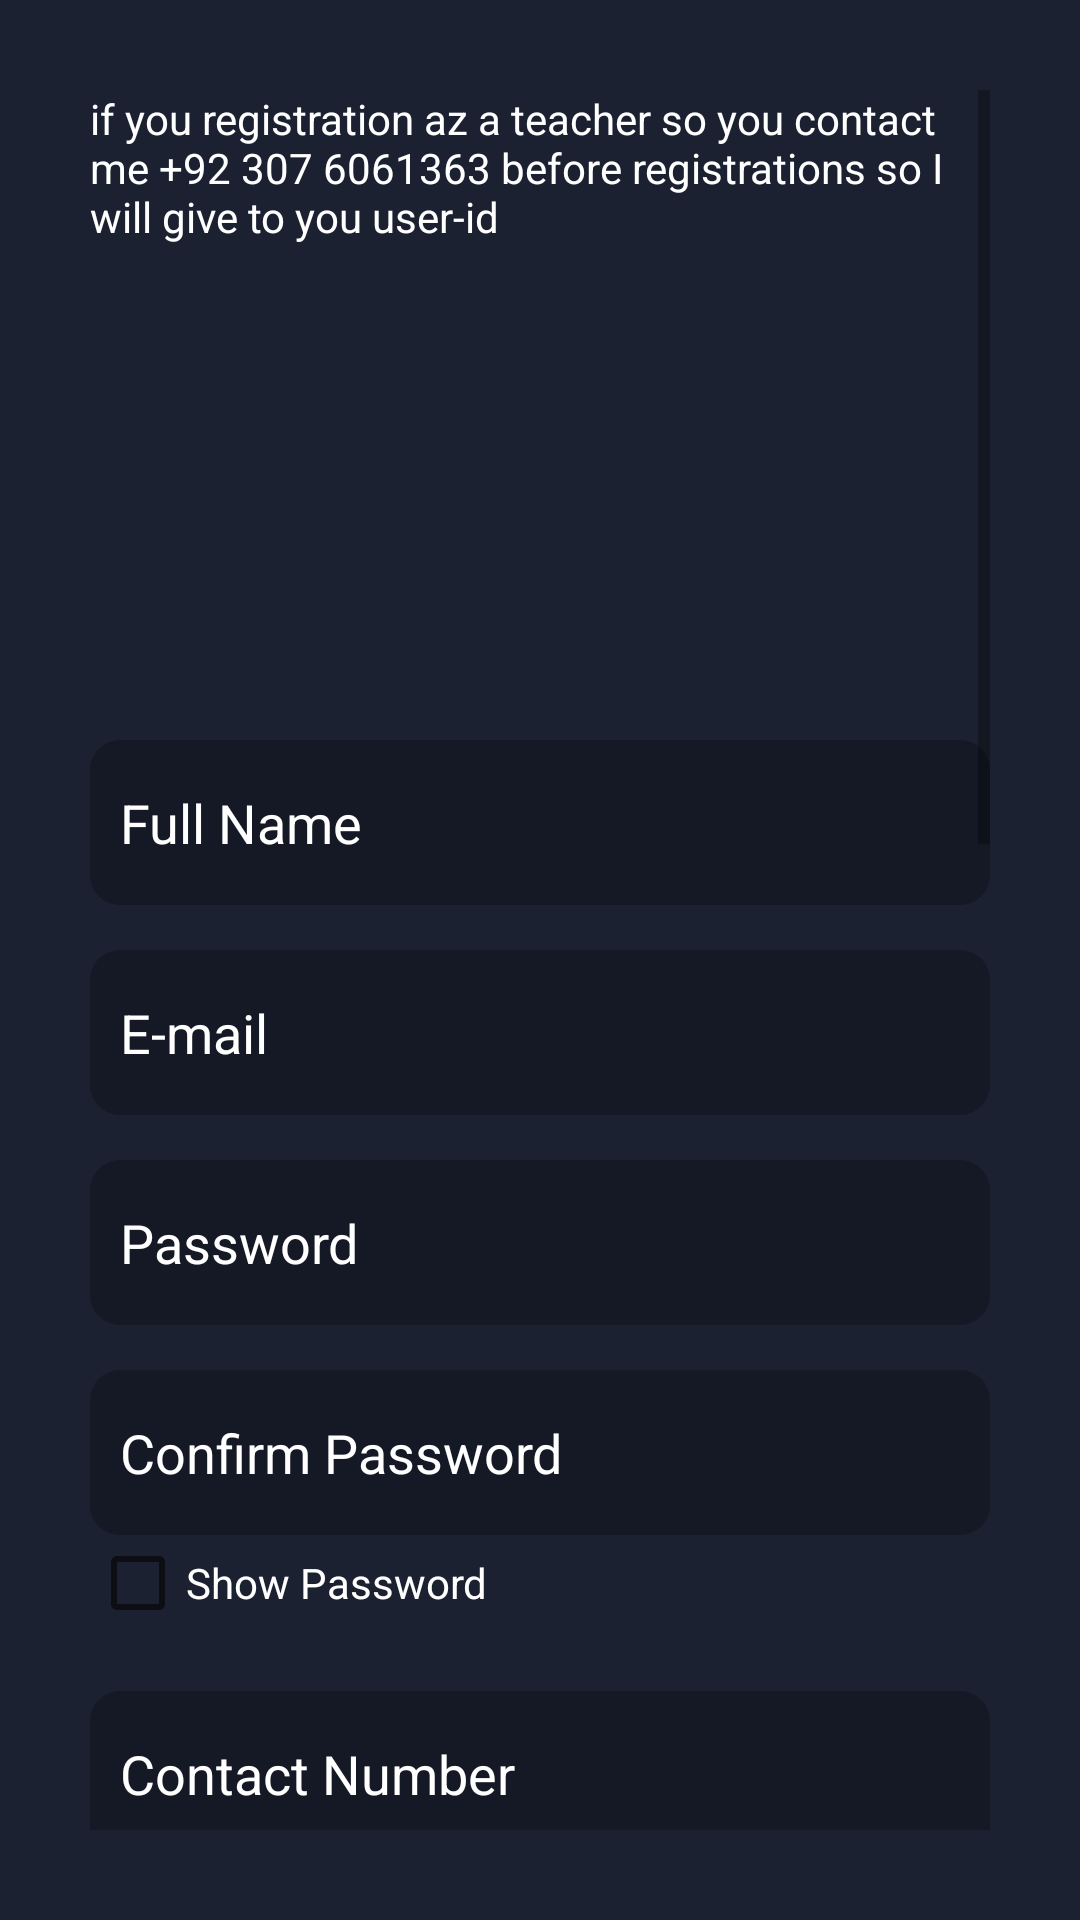

Android layout source for this screen:
<!-- AndroidManifest.xml: application theme Theme.TutorTime -->
<!-- res/layout/activity_teacher_registrations.xml -->
<?xml version="1.0" encoding="utf-8"?>
<RelativeLayout
    xmlns:android="http://schemas.android.com/apk/res/android"
    xmlns:app="http://schemas.android.com/apk/res-auto"
    xmlns:tools="http://schemas.android.com/tools"
    android:layout_width="match_parent"
    android:layout_height="match_parent"
    android:background="@color/background"
    tools:context=".TeacherRegistrations">

    <LinearLayout
        android:layout_width="match_parent"
        android:layout_height="match_parent"
        android:layout_alignParentStart="true"
        android:layout_alignParentLeft="true"
        android:layout_alignParentTop="true"
        android:layout_alignParentEnd="true"
        android:layout_alignParentRight="true"
        android:layout_alignParentBottom="true"
        android:layout_marginStart="10dp"
        android:layout_marginLeft="10dp"
        android:layout_marginTop="10dp"
        android:layout_marginEnd="10dp"
        android:layout_marginRight="10dp"
        android:layout_marginBottom="10dp"
        android:orientation="vertical"
        android:padding="20dp">

        <ScrollView
            android:layout_width="match_parent"
            android:layout_height="match_parent">
            <LinearLayout
                android:layout_width="match_parent"
                android:layout_height="match_parent"
                android:orientation="vertical">

                <TextView
                    android:layout_width="match_parent"
                    android:layout_height="wrap_content"
                    android:text="@string/alert"
                    android:textColor="@color/white"/>


                <ImageView
                    android:id="@+id/profileImageTeacher"
                    android:layout_width="150dp"
                    android:layout_height="150dp"
                    android:layout_gravity="center"
                    android:background="@drawable/ic_person"

                    />

                <EditText
                    android:id="@+id/userNameTeacher"
                    android:layout_width="match_parent"
                    android:layout_height="55dp"
                    android:hint="@string/name"
                    android:paddingLeft="10dp"
                    android:inputType="text"
                    android:maxLength="15"
                    android:textColor="@color/white"
                    android:textColorHint="@color/white"
                    android:background="@drawable/edit_text_bg"
                    android:layout_marginTop="15dp"
                    />
                <EditText
                    android:id="@+id/emailTeacher"
                    android:layout_width="match_parent"
                    android:layout_height="55dp"
                    android:hint="@string/email"
                    android:inputType="textWebEmailAddress"
                    android:maxLength="30"
                    android:paddingLeft="10dp"
                    android:textColor="@color/white"
                    android:textColorHint="@color/white"
                    android:background="@drawable/edit_text_bg"
                    android:layout_marginTop="15dp"
                    />
                <EditText
                    android:id="@+id/passTeacher"
                    android:layout_width="match_parent"
                    android:layout_height="55dp"
                    android:hint="@string/pass"
                    android:paddingLeft="10dp"
                    android:inputType="textPassword"
                    android:minEms="8"
                    android:textColor="@color/white"
                    android:textColorHint="@color/white"
                    android:background="@drawable/edit_text_bg"
                    android:layout_marginTop="15dp"
                    />
                <EditText
                    android:id="@+id/cPassTeacher"
                    android:layout_width="match_parent"
                    android:layout_height="55dp"
                    android:hint="@string/cPass"
                    android:paddingLeft="10dp"
                    android:inputType="textPassword"
                    android:minEms="8"
                    android:textColor="@color/white"
                    android:textColorHint="@color/white"
                    android:background="@drawable/edit_text_bg"
                    android:layout_marginTop="15dp"
                    />
                <CheckBox
                    android:id="@+id/teacherCheckBox"
                    android:layout_width="wrap_content"
                    android:layout_height="wrap_content"
                    android:text="Show Password"
                    android:textColor="@color/white"/>

                <EditText
                    android:id="@+id/contactNumberTeacher"
                    android:layout_width="match_parent"
                    android:layout_height="55dp"
                    android:layout_marginTop="20dp"
                    android:inputType="phone"
                    android:maxLength="13"
                    android:background="@drawable/edit_text_bg"
                    android:hint="@string/contactNumber"
                    android:paddingLeft="10dp"
                    android:textColor="@color/white"
                    android:textColorHint="@color/white" />

                <EditText
                    android:id="@+id/addressTeacher"
                    android:layout_width="match_parent"
                    android:layout_height="55dp"
                    android:layout_marginTop="20dp"
                    android:background="@drawable/edit_text_bg"
                    android:hint="@string/address"
                    android:inputType="text"
                    android:maxLength="20"
                    android:paddingLeft="10dp"
                    android:textColor="@color/white"
                    android:textColorHint="@color/white" />

                <EditText
                    android:id="@+id/ageTeacher"
                    android:layout_width="match_parent"
                    android:layout_height="55dp"
                    android:paddingLeft="10dp"
                    android:textColor="@color/white"
                    android:hint="@string/age"
                    android:inputType="number"
                    android:textColorHint="@color/white"
                    android:background="@drawable/edit_text_bg"
                    android:layout_marginTop="20dp"/>
                <EditText
                    android:id="@+id/cnicTeacher"
                    android:layout_width="match_parent"
                    android:layout_height="55dp"
                    android:paddingLeft="10dp"
                    android:textColor="@color/white"
                    android:hint="@string/cnic"
                    android:inputType="phone"
                    android:textColorHint="@color/white"
                    android:background="@drawable/edit_text_bg"
                    android:layout_marginTop="20dp"/>

                <EditText
                    android:id="@+id/qualificationTeacher"
                    android:layout_width="match_parent"
                    android:layout_height="55dp"
                    android:paddingLeft="10dp"
                    android:textColor="@color/white"
                    android:inputType="text"
                    android:hint="@string/qualification"
                    android:textColorHint="@color/white"
                    android:background="@drawable/edit_text_bg"
                    android:layout_marginTop="20dp"/>

                <EditText
                    android:id="@+id/experienceTeacher"
                    android:layout_width="match_parent"
                    android:layout_height="55dp"
                    android:paddingLeft="10dp"
                    android:inputType="text"
                    android:textColor="@color/white"
                    android:hint="@string/anyExperienceOfTeaching"
                    android:textColorHint="@color/white"
                    android:background="@drawable/edit_text_bg"
                    android:layout_marginTop="20dp"/>

                <Spinner
                    android:id="@+id/classesYouCanTeachTeacher"
                    android:layout_width="match_parent"
                    android:layout_height="55dp"
                    android:entries="@array/youCanTeach"
                    android:layout_marginTop="20dp"
                    android:background="@color/editTextBg"
                    android:focusableInTouchMode="true"
                    android:textSize="25sp"
                    />

                <Spinner
                    android:id="@+id/subjectsYouCanTeachTeacher"
                    android:layout_width="match_parent"
                    android:layout_height="55dp"
                    android:paddingLeft="10dp"
                    android:inputType="text"
                    android:textColor="@color/white"
                    android:hint="@string/subjectsYouCanTeach"
                    android:textColorHint="@color/white"
                    android:background="@drawable/edit_text_bg"
                    android:layout_marginTop="20dp"/>



                <Spinner
                    android:id="@+id/genderTeacher"
                    android:layout_width="match_parent"
                    android:layout_height="55dp"
                    android:entries="@array/gender"
                    android:layout_marginTop="20dp"
                    android:background="@color/editTextBg"
                    android:focusableInTouchMode="true"
                    android:textSize="25sp"
                    />

                <Spinner
                    android:id="@+id/howDidYouFindUsTeacher"
                    android:layout_width="match_parent"
                    android:layout_height="55dp"
                    android:entries="@array/howDidYouFindUs"
                    android:layout_marginTop="20dp"
                    android:background="@color/editTextBg"
                    android:focusableInTouchMode="true"
                    android:textSize="25sp"/>



                <Button
                    android:id="@+id/saveDataTeacher"
                    android:layout_width="match_parent"
                    android:layout_height="55dp"
                    android:layout_marginTop="20dp"
                    android:text="@string/signUp"
                    android:textColor="@color/white"
                    android:background="@drawable/signup_bg"/>


            </LinearLayout>


        </ScrollView>


    </LinearLayout>

</RelativeLayout>
<!-- resources referenced by this layout -->
<resources>
  <string-array name="gender">
          <item>Gender</item>
          <item>Male</item>
          <item>FeMale</item>
      </string-array>
  <string-array name="howDidYouFindUs">
          <item>How Did You Find Us</item>
          <item>Facebook</item>
          <item>Friends</item>
          <item>Adds</item>
          <item>Colleague</item>
          <item>NEWS Paper</item>
          <item>Others</item>
  
      </string-array>
  <string-array name="youCanTeach">
          <item>Which Class do you Teach</item>
          <item>Matric</item>
          <item>FSC</item>
      </string-array>
  <color name="background">#1c2131</color>
  <color name="editTextBg">#151925</color>
  <color name="white">#FFFFFFFF</color>
  <!-- drawable edit_text_bg (drawable) -->
  <?xml version="1.0" encoding="utf-8"?>
  <shape xmlns:android="http://schemas.android.com/apk/res/android"
      android:shape="rectangle">
      <solid android:color="@color/editTextBg"/>
      <corners android:radius="10dp" />
  
  </shape>
  <!-- drawable signup_bg (drawable) -->
  <?xml version="1.0" encoding="utf-8"?>
  <shape xmlns:android="http://schemas.android.com/apk/res/android"
      android:shape="rectangle">
      <solid android:color="@color/pinkBtnColor"/>
  
      <corners android:radius="10dp"/>
      <stroke android:color="@color/white"
          android:width="2dp"/>
  
  </shape>
  <string name="address">Address</string>
  <string name="age">Age</string>
  <string name="alert">
          if you registration az a teacher so you contact me +92 307 6061363 before registrations so I will give to you user-id
      </string>
  <string name="anyExperienceOfTeaching">Any Experience of Teaching</string>
  <string name="cPass">Confirm Password</string>
  <string name="cnic">C.N.I.C</string>
  <string name="contactNumber">Contact Number</string>
  <string name="email">E-mail</string>
  <string name="name">Full Name</string>
  <string name="pass">Password</string>
  <string name="qualification">Qualification</string>
  <string name="signUp">Sign UP</string>
  <string name="subjectsYouCanTeach">Subjects You Can Teach</string>
  <style name="Theme.TutorTime" parent="Theme.MaterialComponents.DayNight.NoActionBar.Bridge">
          
          <item name="colorPrimary">@color/purple_500</item>
          <item name="colorPrimaryVariant">@color/purple_700</item>
          <item name="colorOnPrimary">@color/white</item>
          
          <item name="colorSecondary">@color/teal_200</item>
          <item name="colorSecondaryVariant">@color/teal_700</item>
          <item name="colorOnSecondary">@color/black</item>
          
          <item name="android:statusBarColor" tools:targetApi="l">?attr/colorPrimaryVariant</item>
          
      </style>
  <color name="pinkBtnColor">#e61057</color>
  <color name="purple_500">#FF6200EE</color>
  <color name="purple_700">#151925</color>
  <color name="teal_200">#FF03DAC5</color>
  <color name="teal_700">#FF018786</color>
  <color name="black">#FF000000</color>
</resources>
